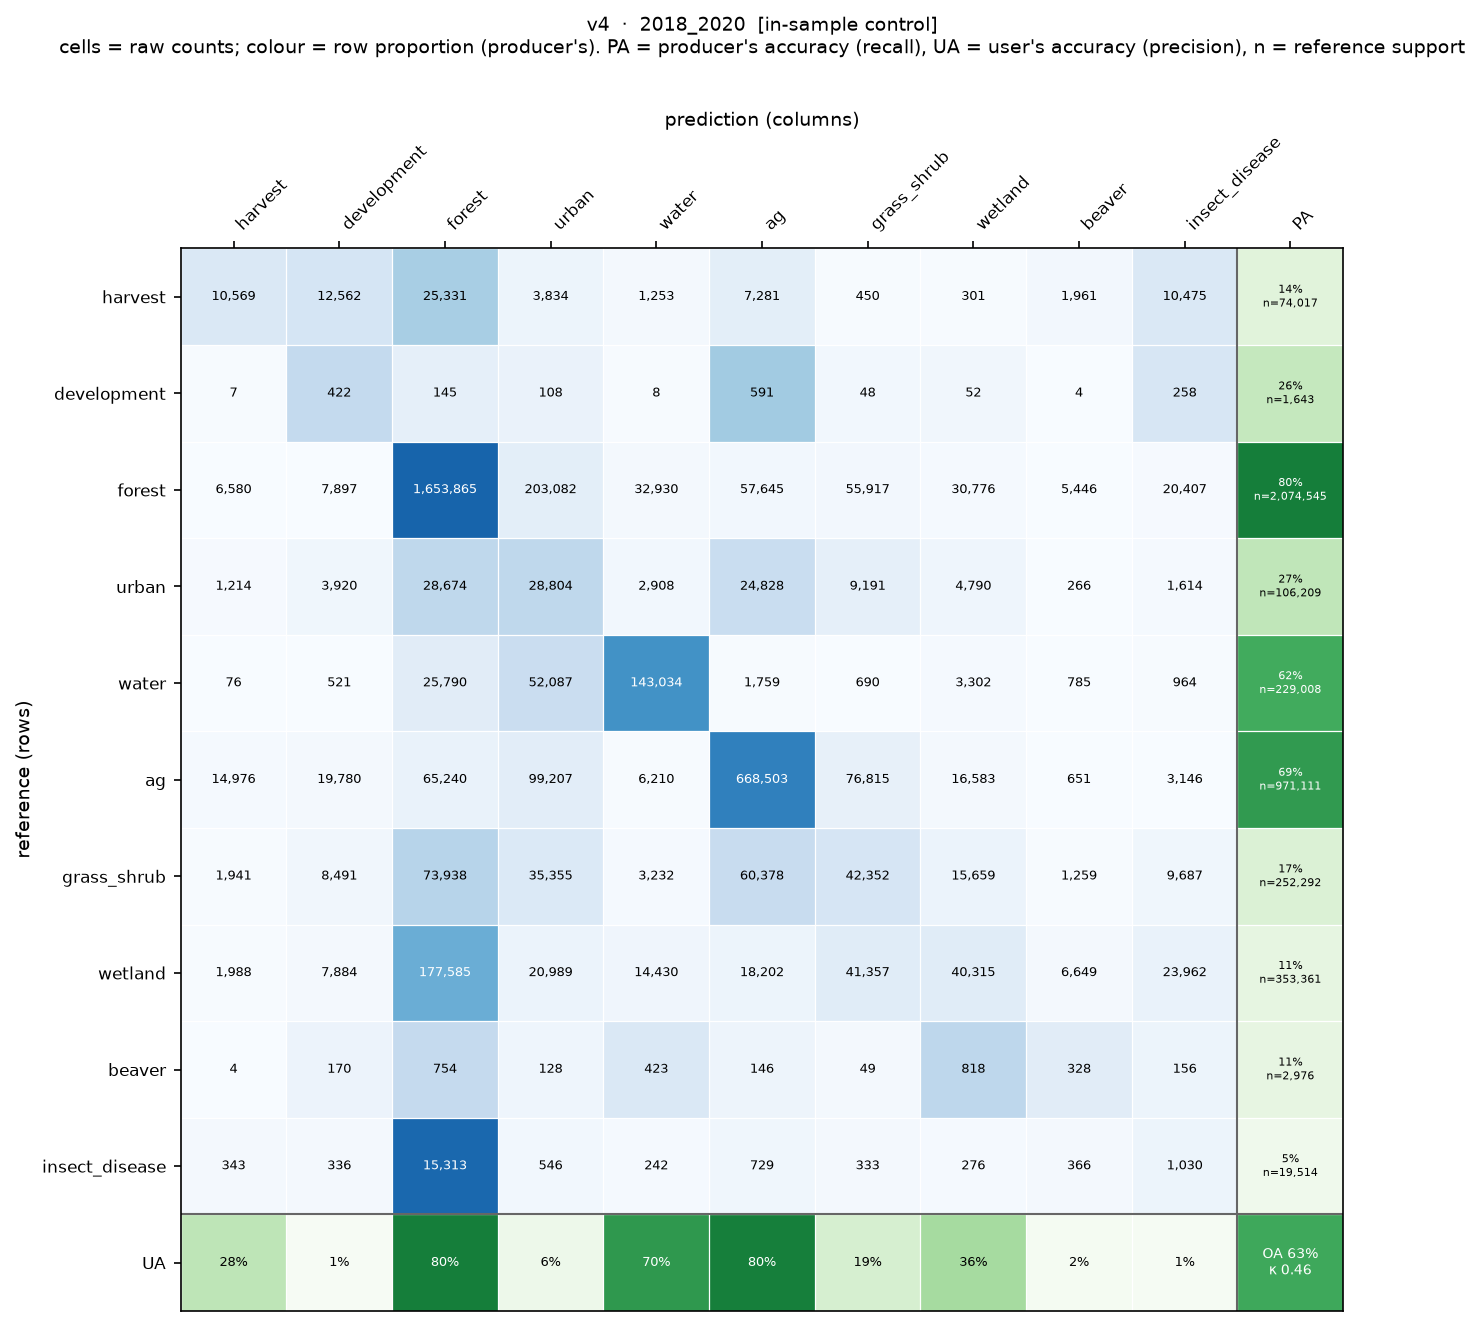

The table this chart was drawn from, first rows:
, harvest, development, forest, urban, water, ag, grass_shrub, wetland, beaver, insect_disease
harvest, 10569, 12562, 25331, 3834, 1253, 7281, 450, 301, 1961, 10475
development, 7, 422, 145, 108, 8, 591, 48, 52, 4, 258
forest, 6580, 7897, 1653865, 203082, 32930, 57645, 55917, 30776, 5446, 20407
urban, 1214, 3920, 28674, 28804, 2908, 24828, 9191, 4790, 266, 1614
water, 76, 521, 25790, 52087, 143034, 1759, 690, 3302, 785, 964
ag, 14976, 19780, 65240, 99207, 6210, 668503, 76815, 16583, 651, 3146
grass_shrub, 1941, 8491, 73938, 35355, 3232, 60378, 42352, 15659, 1259, 9687
wetland, 1988, 7884, 177585, 20989, 14430, 18202, 41357, 40315, 6649, 23962
beaver, 4, 170, 754, 128, 423, 146, 49, 818, 328, 156
insect_disease, 343, 336, 15313, 546, 242, 729, 333, 276, 366, 1030
